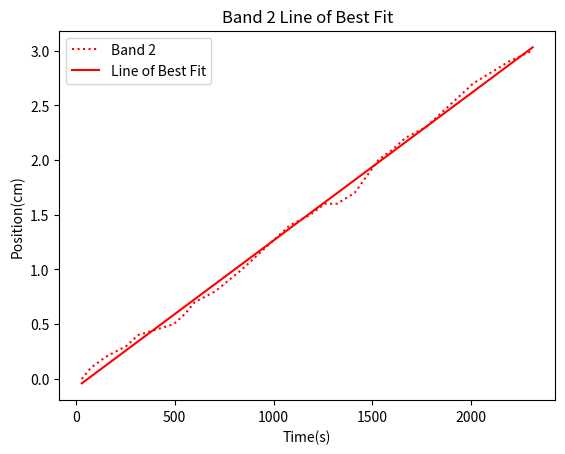

The matplotlib source for this figure:
# -*- coding: utf-8 -*-
"""
Created on Thu Sep 26 19:38:52 2019

[redacted]
"""

import numpy as np
from matplotlib import pyplot as pp
B2= np.array([[30,0],[75,0.1],[150,0.2],[255,0.3],[315,0.4],[495,0.5],[555,0.6],
               [600,0.7],[705,0.8],[840,1],[900,1.1],[960,1.2],[1020,1.3],[1080,1.4],
               [1185,1.5],[1260,1.6],[1320,1.6],[1410,1.7],[1530,2.0],[1605,2.1],[1665,2.2],
               [1770,2.3],[1890,2.5],[2010,2.7],[2100,2.8],[2190,2.9],[2310,3.0]])
x1=B2[:,0]
y1=B2[:,1]

z1= np.polyfit(x1,y1,1)

x= B2[:,0]
yb1= z1[0]*x+z1[1]


pp.plot(x1,y1,':',color=('red'), label='Band 2')
pp.title('Band 2 Position')
pp.xlabel('Time(s)')
pp.ylabel('Position(cm)')
pp.legend()

pp.title('Band 2 Line of Best Fit')
pp.xlabel('Time(s)')
pp.ylabel('Position(cm)')
pp.plot(x,yb1,'-', color=('red'), label='Line of Best Fit')
print(z1)
pp.legend()
pp.show()